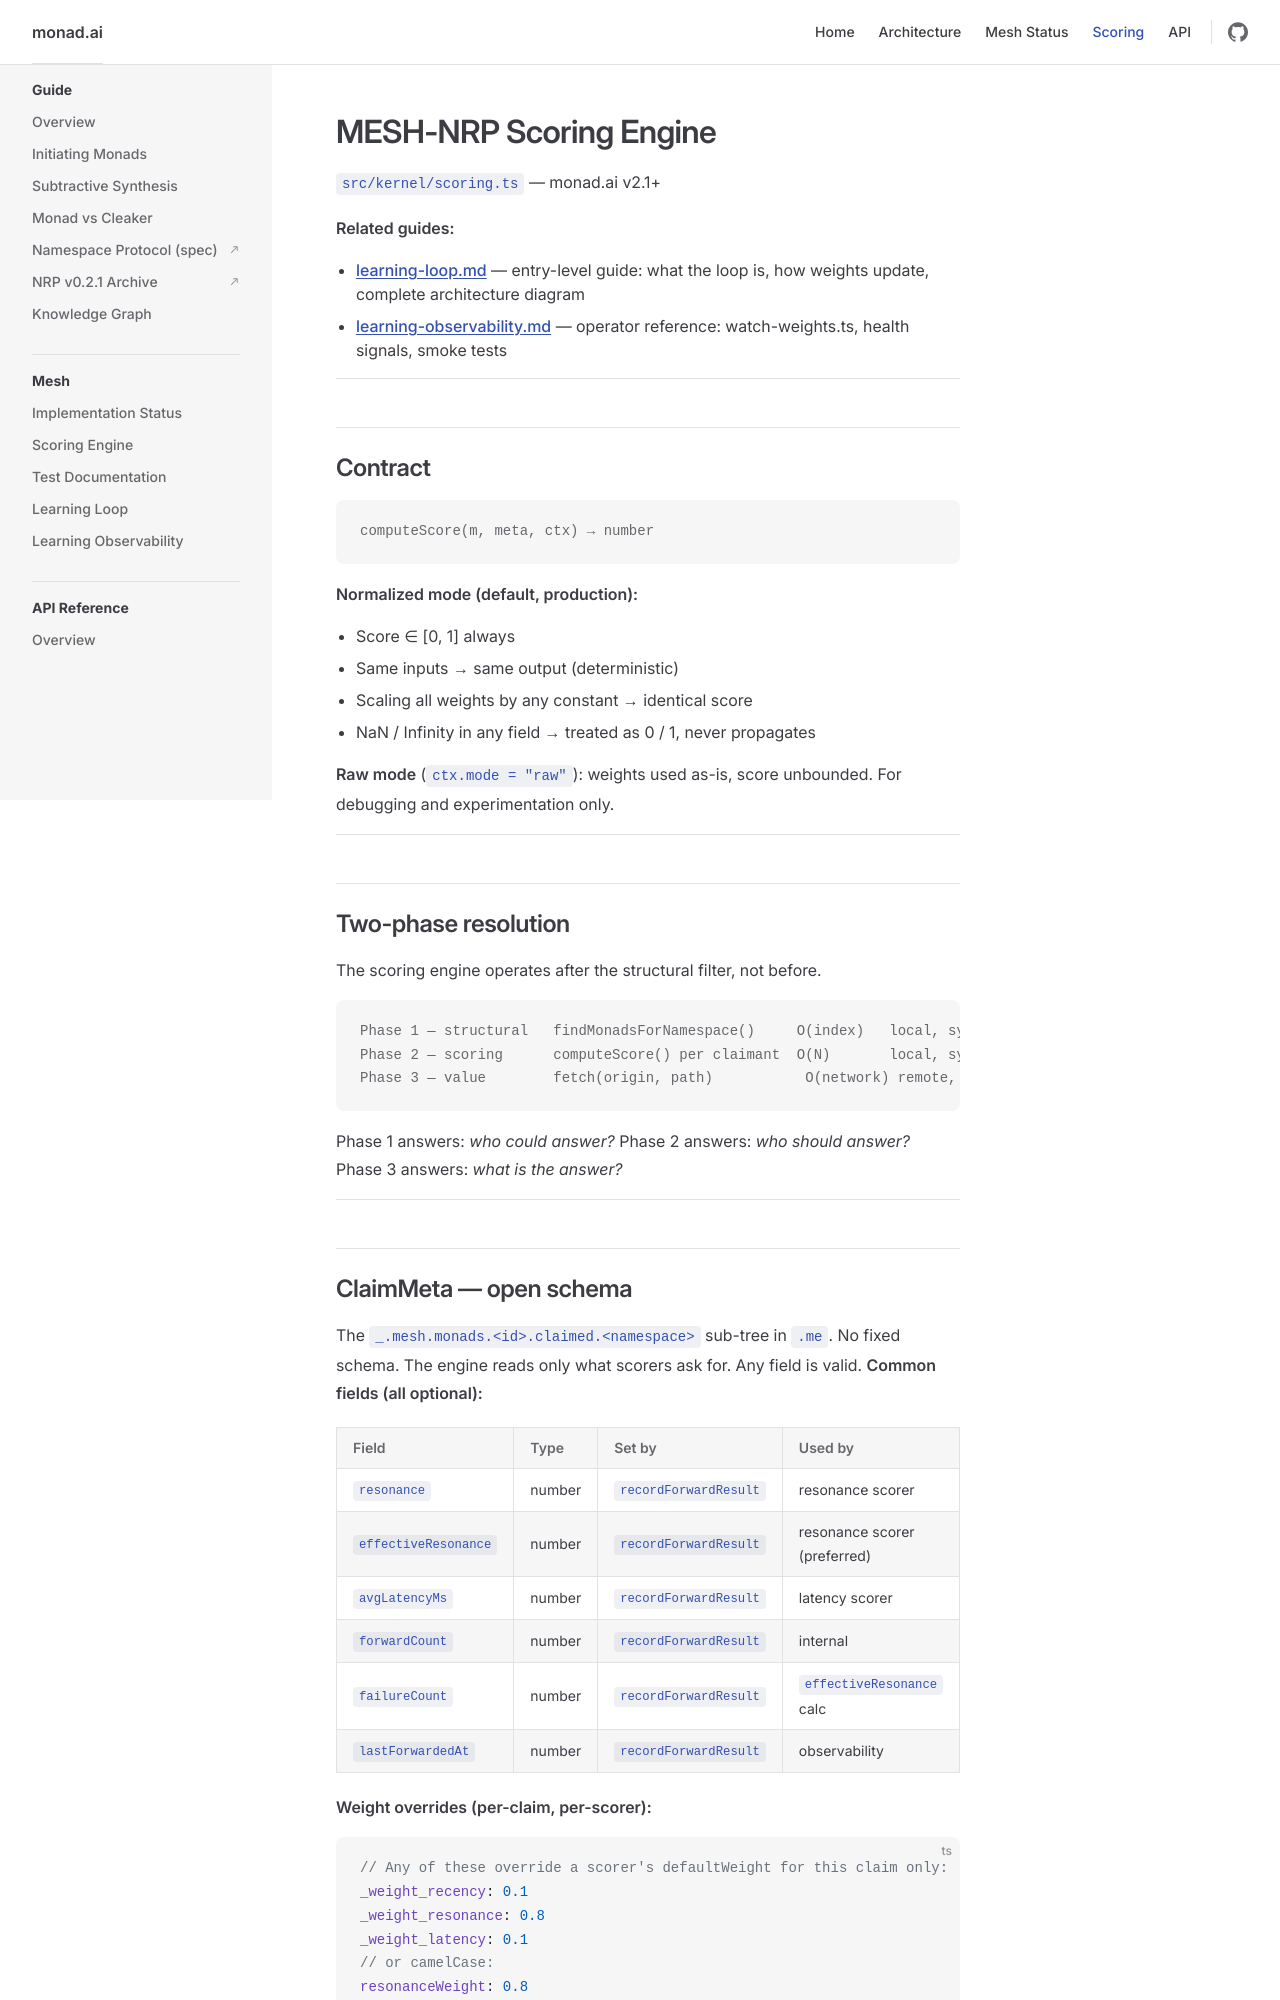

repository: neurons-me/monad · page: Typescript/typedocs/Mesh/scoring.html · generator: jekyll

# MESH-NRP Scoring Engine
`src/kernel/scoring.ts` — monad.ai v2.1+

**Related guides:**
- [learning-loop.md](./learning-loop.md) — entry-level guide: what the loop is, how weights update, complete architecture diagram
- [learning-observability.md](./learning-observability.md) — operator reference: watch-weights.ts, health signals, smoke tests

---

## Contract

```
computeScore(m, meta, ctx) → number
```

**Normalized mode (default, production):**
- Score ∈ [0, 1] always
- Same inputs → same output (deterministic)
- Scaling all weights by any constant → identical score
- NaN / Infinity in any field → treated as 0 / 1, never propagates

**Raw mode** (`ctx.mode = "raw"`): weights used as-is, score unbounded. For debugging and experimentation only.

---

## Two-phase resolution
The scoring engine operates after the structural filter, not before.

```
Phase 1 — structural   findMonadsForNamespace()     O(index)   local, sync
Phase 2 — scoring      computeScore() per claimant  O(N)       local, sync
Phase 3 — value        fetch(origin, path)           O(network) remote, async
```

Phase 1 answers: *who could answer?*
Phase 2 answers: *who should answer?*
Phase 3 answers: *what is the answer?*

---
